Run: headless pygame with SDL's dummy video driver; simulated clock (each Clock.tick advances the game by its frame time, no real sleeping); random seed 0; keys injected as events and as key.get_pressed() state; mouse plan: one left click at the window centre at the start of phase 2, then a move to the lower-right quarter at the start of phase 3.
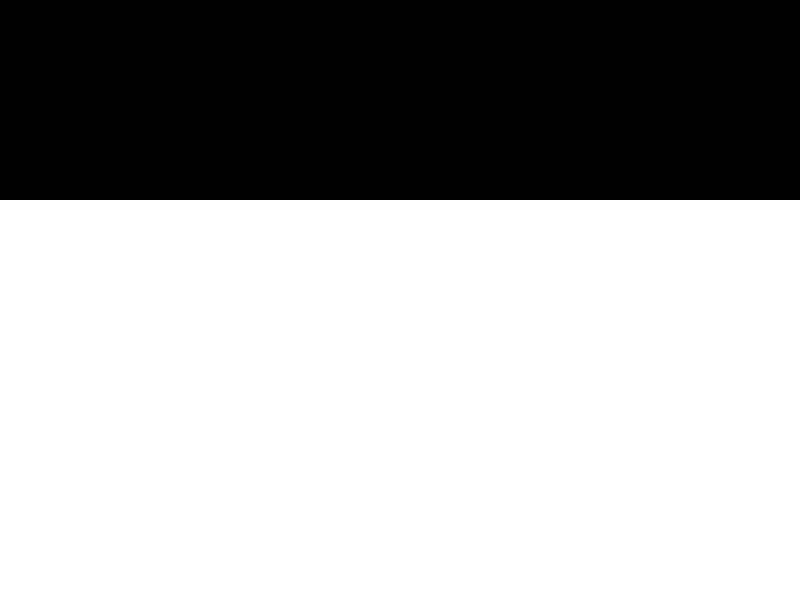
Frame 1 of 4 · flips 1–60 · no input
Frame 2 of 4 · flips 61–180 · clicked the window centre · tapped SPACE, RETURN · held RIGHT (→), D · screen unchanged from frame 1, image omitted
Frame 3 of 4 · flips 181–300 · moved the mouse to the lower-right quarter · held DOWN (↓), S · screen unchanged from frame 2, image omitted
Frame 4 of 4 · flips 301–420 · held LEFT (←), A, UP (↑), W · screen unchanged from frame 3, image omitted

The pygame program that drew these frames:

import pygame
import random
import sys

# Constants
WIDTH, HEIGHT = 800, 600
CARD_SIZE = 100
FPS = 60

# Colors
WHITE = (255, 255, 255)
BLACK = (0, 0, 0)

# Game variables
cards = ['A', 'B', 'C', 'D', 'E', 'F', 'G', 'H'] * 2  # Pairs of cards
random.shuffle(cards)
flipped = []  # List to store flipped cards
matched = []  # List to store matched cards
game_over = False

# Initialize Pygame window
pygame.init()
screen = pygame.display.set_mode((WIDTH, HEIGHT))
pygame.display.set_caption("Memory Puzzle Game")
clock = pygame.time.Clock()

def draw_card(x, y, card_value, is_flipped):
    font = pygame.font.Font(None, 36)
    card_text = font.render(card_value, True, BLACK)
    card_rect = card_text.get_rect(center=(x, y))

    pygame.draw.rect(screen, WHITE if is_flipped else BLACK, (x - CARD_SIZE/2, y - CARD_SIZE/2, CARD_SIZE, CARD_SIZE))
    screen.blit(card_text, card_rect)

def draw_game_over():
    font = pygame.font.Font(None, 72)
    game_over_text = font.render("Game Over!", True, BLACK)
    game_over_rect = game_over_text.get_rect(center=(WIDTH // 2, HEIGHT // 2))
    screen.blit(game_over_text, game_over_rect)

def main():
    global flipped, matched, game_over

    while not game_over:
        screen.fill(WHITE)

        for event in pygame.event.get():
            if event.type == pygame.QUIT:
                pygame.quit()
                sys.exit()

            if event.type == pygame.MOUSEBUTTONDOWN:
                if len(flipped) < 2:
                    x, y = pygame.mouse.get_pos()
                    index = y // CARD_SIZE * (WIDTH // CARD_SIZE) + x // CARD_SIZE

                    if index not in flipped and index not in matched:
                        flipped.append(index)

        # Draw cards
        for i, card in enumerate(cards):
            row, col = divmod(i, WIDTH // CARD_SIZE)
            x, y = col * CARD_SIZE + CARD_SIZE / 2, row * CARD_SIZE + CARD_SIZE / 2

            if i in flipped or i in matched:
                draw_card(x, y, card, True)
            else:
                draw_card(x, y, "", False)

        # Check for matches
        if len(flipped) == 2:
            card1, card2 = cards[flipped[0]], cards[flipped[1]]
            if card1 == card2:
                matched.extend(flipped)
            flipped = []

        # Check for game over
        if len(matched) == len(cards):
            game_over = True

        pygame.display.flip()
        clock.tick(FPS)

    # Display Game Over text
    draw_game_over()
    pygame.display.flip()

    # Allow the Game Over text to be displayed for a few seconds before exiting
    pygame.time.wait(3000)
    pygame.quit()
    sys.exit()

if __name__ == "__main__":
    main()
